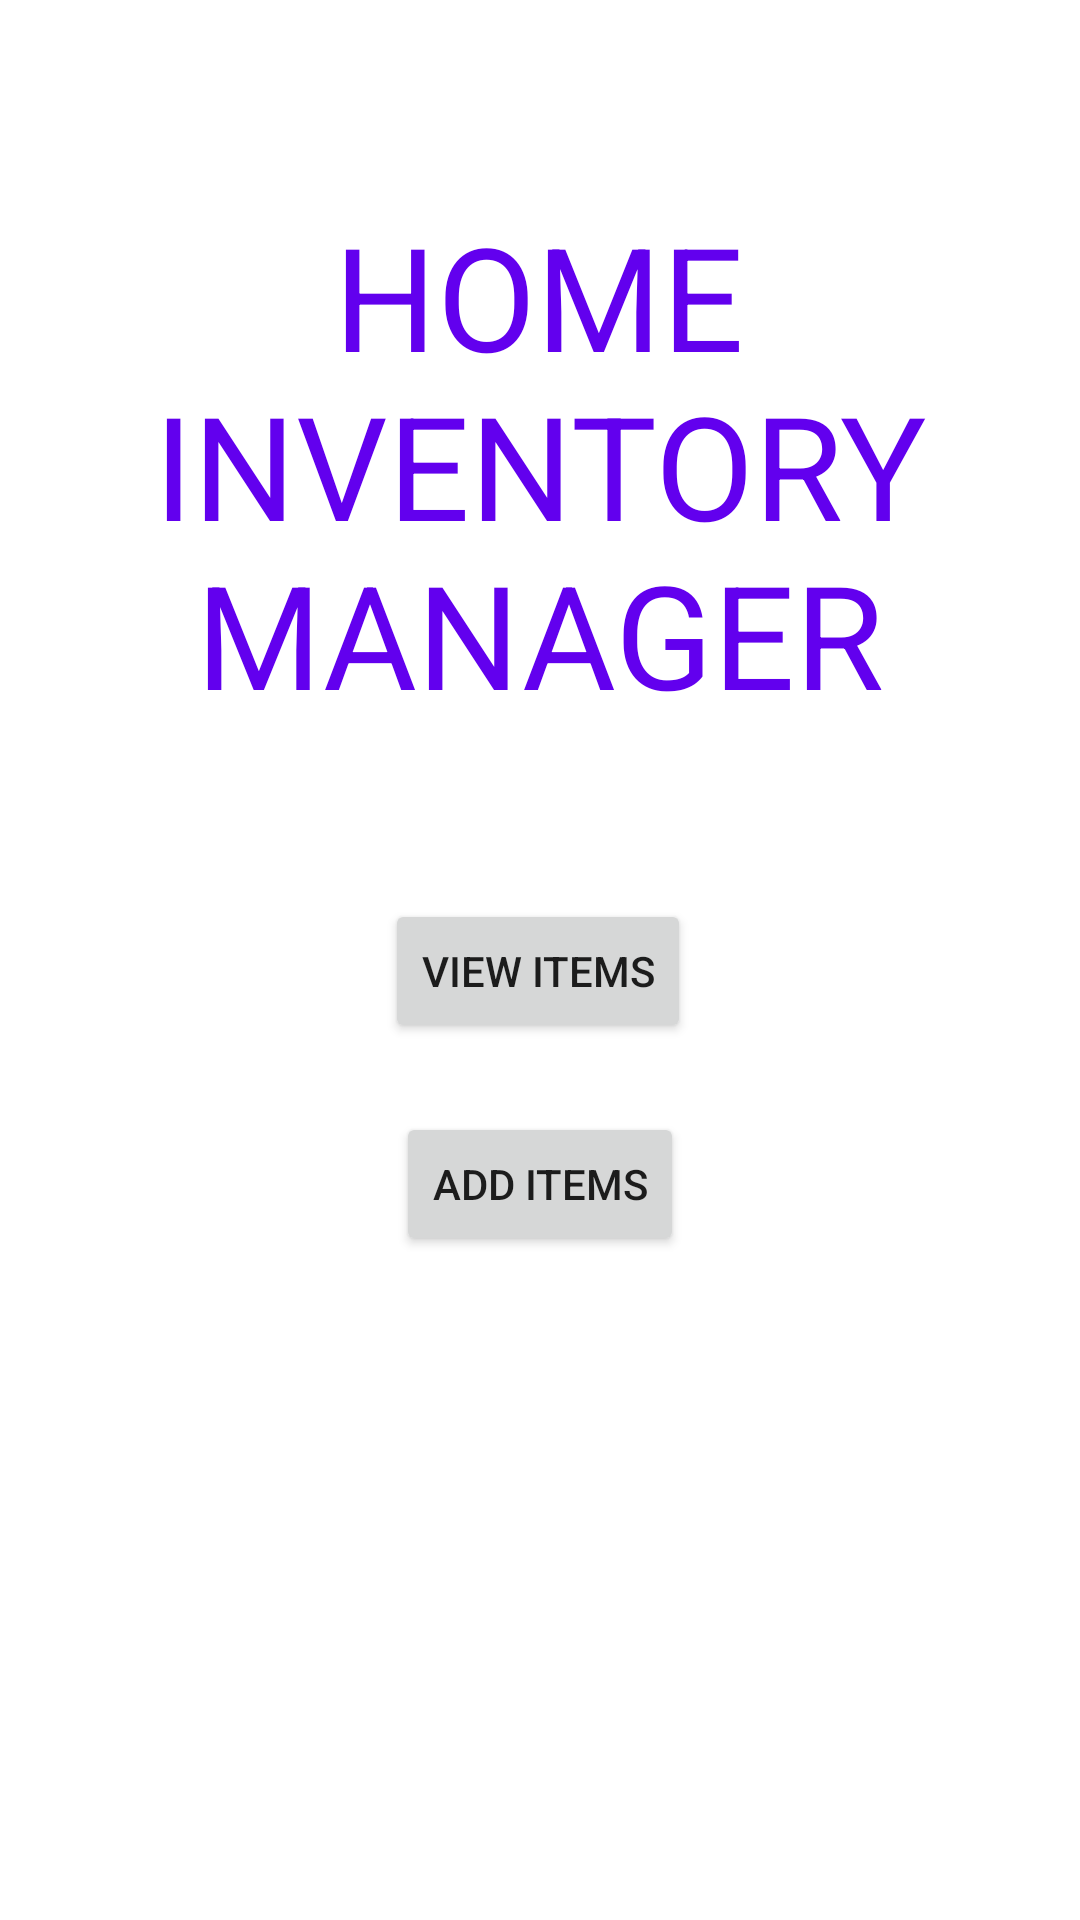

Here is an Android app screen rendered from its layout file. Give the layout XML and the strings, colors and styles it references.
<!-- AndroidManifest.xml: application theme Theme.HomeInventoryManager -->
<!-- res/layout/activity_welcome.xml -->
<?xml version="1.0" encoding="utf-8"?>
<androidx.constraintlayout.widget.ConstraintLayout xmlns:android="http://schemas.android.com/apk/res/android"
    xmlns:app="http://schemas.android.com/apk/res-auto"
    xmlns:tools="http://schemas.android.com/tools"
    android:layout_width="match_parent"
    android:layout_height="match_parent"
    tools:context=".WelcomeActivity">

    <TextView
        android:id="@+id/welcome"
        android:layout_width="307dp"
        android:layout_height="264dp"
        android:text="HOME INVENTORY MANAGER"
        android:textAlignment="center"
        android:textColor="@color/purple_500"
        android:textSize="48sp"
        app:layout_constraintBottom_toBottomOf="parent"
        app:layout_constraintEnd_toEndOf="parent"
        app:layout_constraintHorizontal_bias="0.498"
        app:layout_constraintStart_toStartOf="parent"
        app:layout_constraintTop_toTopOf="parent"
        app:layout_constraintVertical_bias="0.176" />

    <Button
        android:id="@+id/viewItemBtn"
        android:layout_width="wrap_content"
        android:layout_height="wrap_content"
        android:text="View Items"
        app:layout_constraintBottom_toBottomOf="parent"
        app:layout_constraintEnd_toEndOf="parent"
        app:layout_constraintHorizontal_bias="0.498"
        app:layout_constraintStart_toStartOf="parent"
        app:layout_constraintTop_toTopOf="parent"
        app:layout_constraintVertical_bias="0.506" />

    <Button
        android:id="@+id/addItemBtn"
        android:layout_width="wrap_content"
        android:layout_height="wrap_content"
        android:text="Add Items"
        app:layout_constraintBottom_toBottomOf="parent"
        app:layout_constraintEnd_toEndOf="parent"
        app:layout_constraintStart_toStartOf="parent"
        app:layout_constraintTop_toTopOf="parent"
        app:layout_constraintVertical_bias="0.626" />
</androidx.constraintlayout.widget.ConstraintLayout>
<!-- resources referenced by this layout -->
<resources>
  <style name="Theme.HomeInventoryManager" parent="Theme.MaterialComponents.DayNight.DarkActionBar">
          
          <item name="colorPrimary">@color/purple_500</item>
          <item name="colorPrimaryVariant">@color/purple_700</item>
          <item name="colorOnPrimary">@color/white</item>
          
          <item name="colorSecondary">@color/teal_200</item>
          <item name="colorSecondaryVariant">@color/teal_700</item>
          <item name="colorOnSecondary">@color/black</item>
          
          <item name="android:statusBarColor">?attr/colorPrimaryVariant</item>
          
      </style>
  <!-- not gathered from this repository: default colours our renderer supplied (Android Studio template values) -->
  <color name="purple_500">#FF6200EE</color>
  <color name="purple_700">#FF3700B3</color>
  <color name="teal_200">#FF03DAC5</color>
  <color name="teal_700">#FF018786</color>
  <color name="black">#FF000000</color>
  <color name="white">#FFFFFFFF</color>
</resources>
